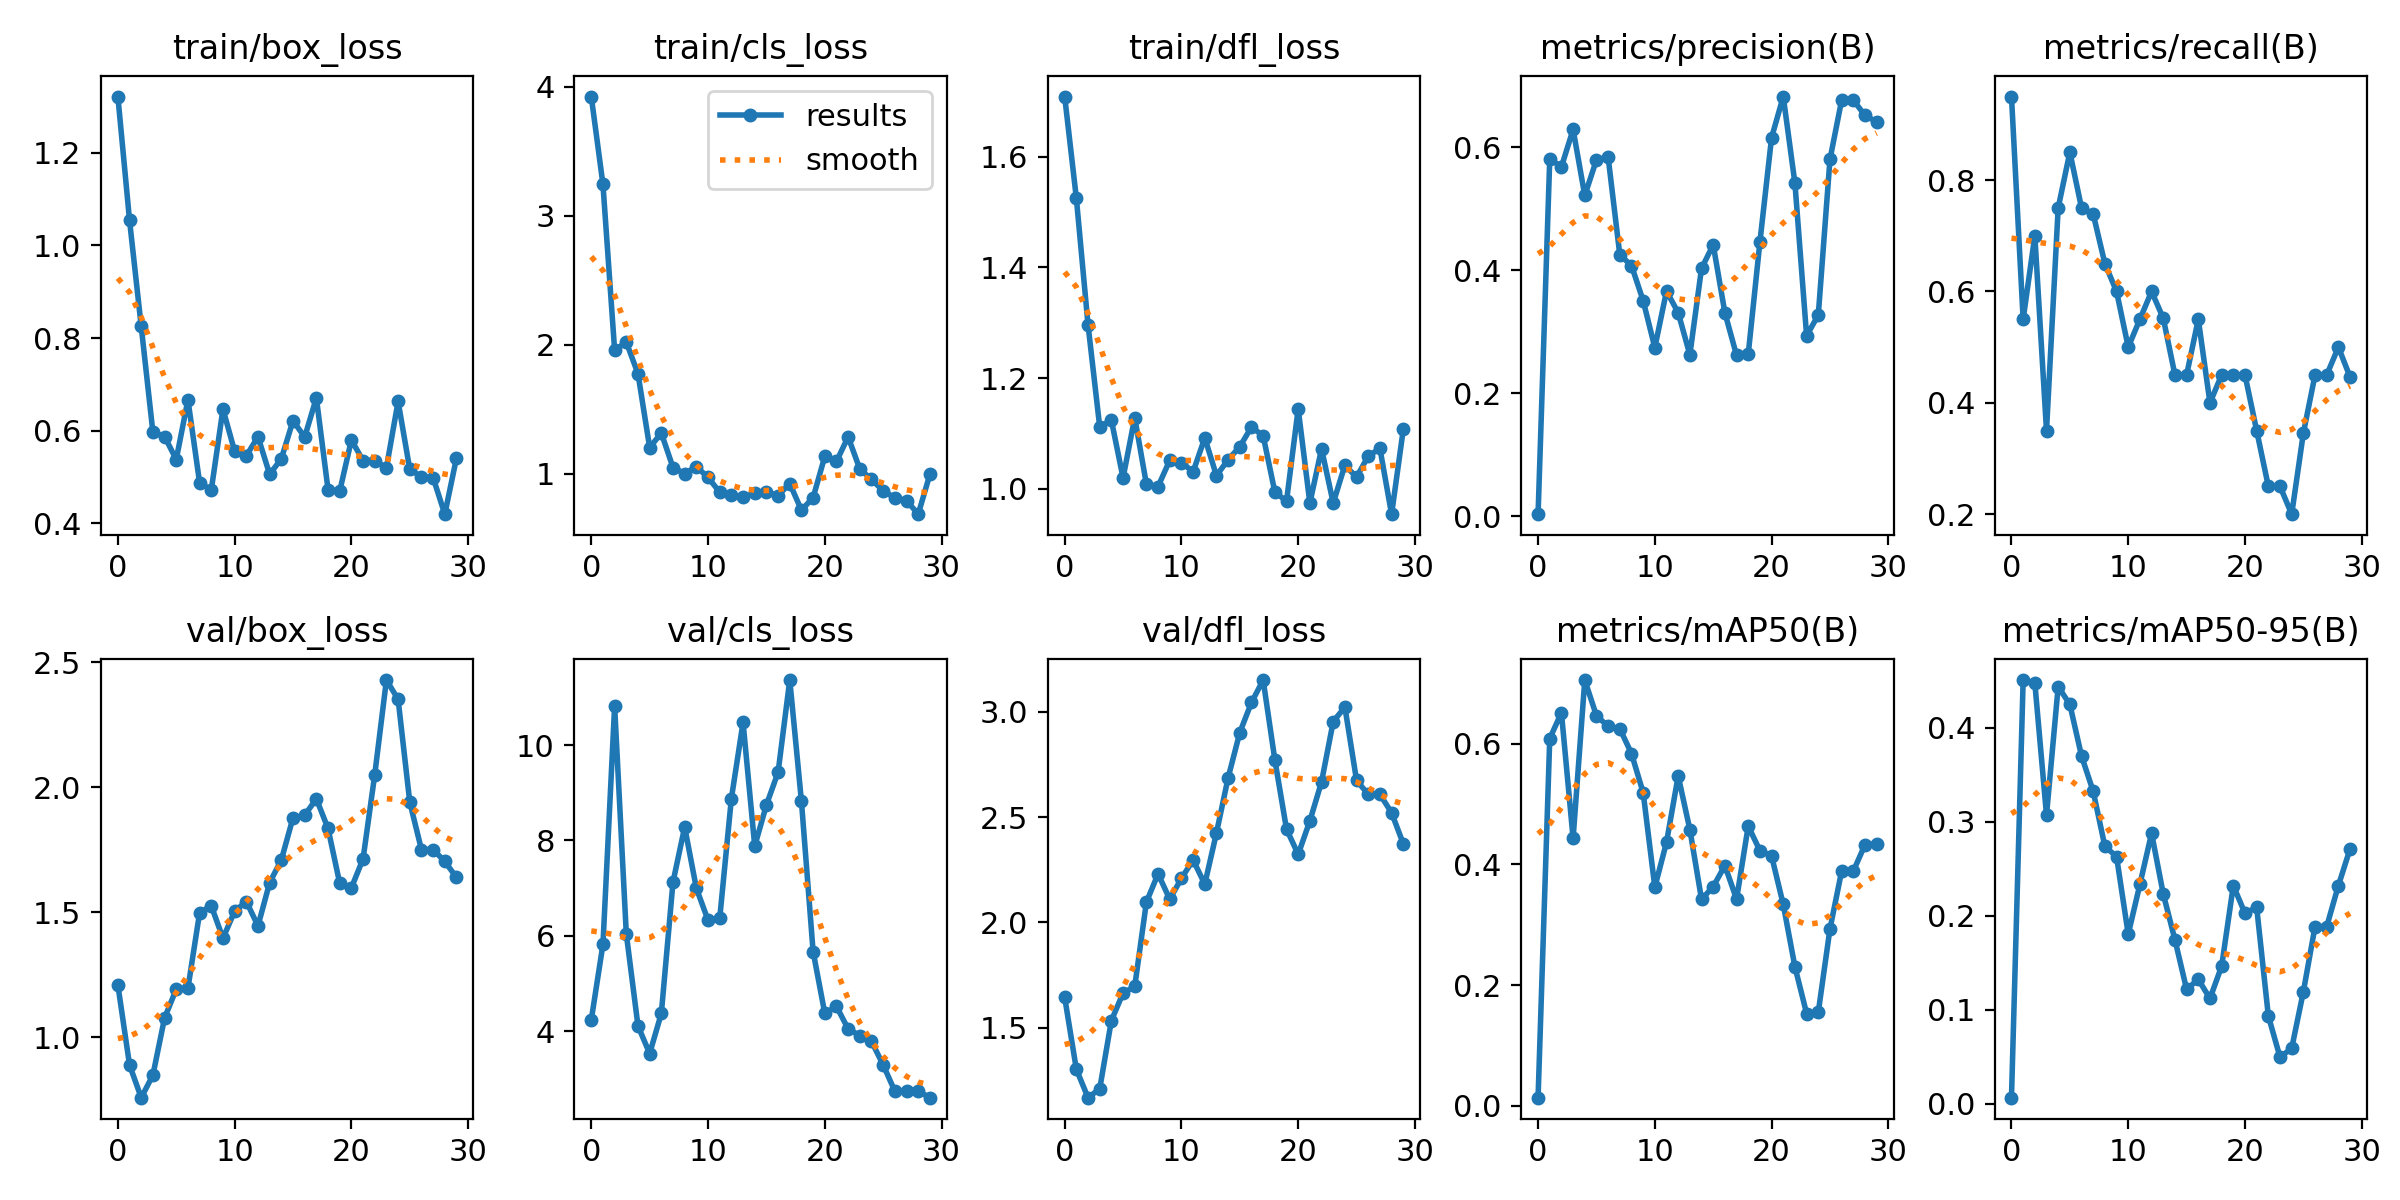

The data file committed next to this chart (first rows):
epoch, train/box_loss, train/cls_loss, train/dfl_loss, metrics/precision(B), metrics/recall(B), metrics/mAP50(B), metrics/mAP50-95(B), val/box_loss, val/cls_loss, val/dfl_loss, lr/pg0, lr/pg1, lr/pg2
0, 1.322, 3.925, 1.709, 0.0034, 0.95, 0.01375, 0.00622, 1.209, 4.235, 1.644, 1.667e-05, 1.667e-05, 1.667e-05
1, 1.054, 3.244, 1.525, 0.5805, 0.55, 0.6083, 0.4508, 0.8888, 5.819, 1.302, 4.836e-05, 4.836e-05, 4.836e-05
2, 0.8252, 1.958, 1.297, 0.568, 0.7, 0.651, 0.4477, 0.7581, 10.81, 1.167, 7.7849e-05, 7.7849e-05, 7.7849e-05
3, 0.5964, 2.02, 1.112, 0.6287, 0.35, 0.4432, 0.3071, 0.8483, 6.04, 1.209, 0.0001051, 0.0001051, 0.0001051
4, 0.5874, 1.776, 1.124, 0.5213, 0.75, 0.7052, 0.4437, 1.077, 4.108, 1.534, 0.0001302, 0.0001302, 0.0001302
5, 0.5377, 1.203, 1.02, 0.5792, 0.85, 0.6461, 0.4249, 1.192, 3.53, 1.664, 0.0001531, 0.0001531, 0.0001531
6, 0.6668, 1.315, 1.129, 0.5838, 0.75, 0.6286, 0.37, 1.196, 4.37, 1.696, 0.0001738, 0.0001738, 0.0001738
7, 0.4877, 1.048, 1.008, 0.4249, 0.739, 0.6248, 0.3323, 1.498, 7.127, 2.096, 0.0001923, 0.0001923, 0.0001923
8, 0.4718, 1.001, 1.004, 0.4075, 0.65, 0.5835, 0.2738, 1.526, 8.28, 2.231, 0.0002086, 0.0002086, 0.0002086
9, 0.6465, 1.055, 1.052, 0.3504, 0.6, 0.5188, 0.2628, 1.396, 6.997, 2.11, 0.0002227, 0.0002227, 0.0002227
10, 0.5555, 0.971, 1.048, 0.2741, 0.5, 0.3623, 0.1802, 1.504, 6.328, 2.209, 0.0002346, 0.0002346, 0.0002346
11, 0.5458, 0.8573, 1.031, 0.3659, 0.55, 0.4365, 0.2334, 1.543, 6.363, 2.296, 0.0002442, 0.0002442, 0.0002442
12, 0.5868, 0.8361, 1.092, 0.3308, 0.6, 0.5464, 0.2877, 1.445, 8.878, 2.182, 0.0002517, 0.0002517, 0.0002517
13, 0.5057, 0.8184, 1.024, 0.2626, 0.5519, 0.4577, 0.2231, 1.618, 10.48, 2.425, 0.000257, 0.000257, 0.000257
14, 0.5394, 0.8478, 1.053, 0.4029, 0.45, 0.3421, 0.1744, 1.709, 7.881, 2.687, 0.0002601, 0.0002601, 0.0002601
15, 0.6214, 0.8619, 1.076, 0.4412, 0.45, 0.3631, 0.1215, 1.878, 8.744, 2.902, 0.000261, 0.000261, 0.000261
16, 0.5862, 0.8304, 1.112, 0.3307, 0.55, 0.3981, 0.1322, 1.888, 9.43, 3.044, 0.0002596, 0.0002596, 0.0002596
17, 0.6709, 0.9241, 1.096, 0.2616, 0.4, 0.3425, 0.1118, 1.954, 11.36, 3.151, 0.0002561, 0.0002561, 0.0002561
18, 0.4727, 0.7174, 0.9947, 0.2636, 0.45, 0.4634, 0.1462, 1.835, 8.821, 2.772, 0.0002504, 0.0002504, 0.0002504
19, 0.4691, 0.8145, 0.9778, 0.4458, 0.45, 0.4227, 0.232, 1.616, 5.668, 2.443, 0.0002425, 0.0002425, 0.0002425
20, 0.5797, 1.135, 1.145, 0.6154, 0.45, 0.4138, 0.2025, 1.597, 4.373, 2.323, 0.0002324, 0.0002324, 0.0002324
21, 0.5354, 1.096, 0.9745, 0.6821, 0.35, 0.3336, 0.2089, 1.713, 4.519, 2.482, 0.0002201, 0.0002201, 0.0002201
22, 0.5356, 1.286, 1.073, 0.5411, 0.25, 0.2303, 0.09318, 2.05, 4.046, 2.667, 0.0002055, 0.0002055, 0.0002055
23, 0.5198, 1.036, 0.9746, 0.2932, 0.25, 0.153, 0.04934, 2.429, 3.907, 2.954, 0.0001888, 0.0001888, 0.0001888
24, 0.6632, 0.9562, 1.043, 0.3273, 0.2, 0.1554, 0.05876, 2.352, 3.785, 3.022, 0.0001699, 0.0001699, 0.0001699
25, 0.5167, 0.8672, 1.021, 0.58, 0.3456, 0.2932, 0.119, 1.94, 3.291, 2.674, 0.0001488, 0.0001488, 0.0001488
26, 0.5002, 0.8137, 1.059, 0.6762, 0.45, 0.3888, 0.1884, 1.751, 2.74, 2.608, 0.0001255, 0.0001255, 0.0001255
27, 0.4984, 0.7921, 1.073, 0.6762, 0.45, 0.3888, 0.1884, 1.751, 2.74, 2.608, 9.9937e-05, 9.9937e-05, 9.9937e-05
28, 0.4197, 0.6865, 0.9545, 0.6516, 0.5, 0.4324, 0.2321, 1.703, 2.743, 2.521, 7.2214e-05, 7.2214e-05, 7.2214e-05
29, 0.5409, 0.9944, 1.107, 0.6408, 0.4463, 0.4339, 0.2711, 1.639, 2.603, 2.373, 4.2292e-05, 4.2292e-05, 4.2292e-05
